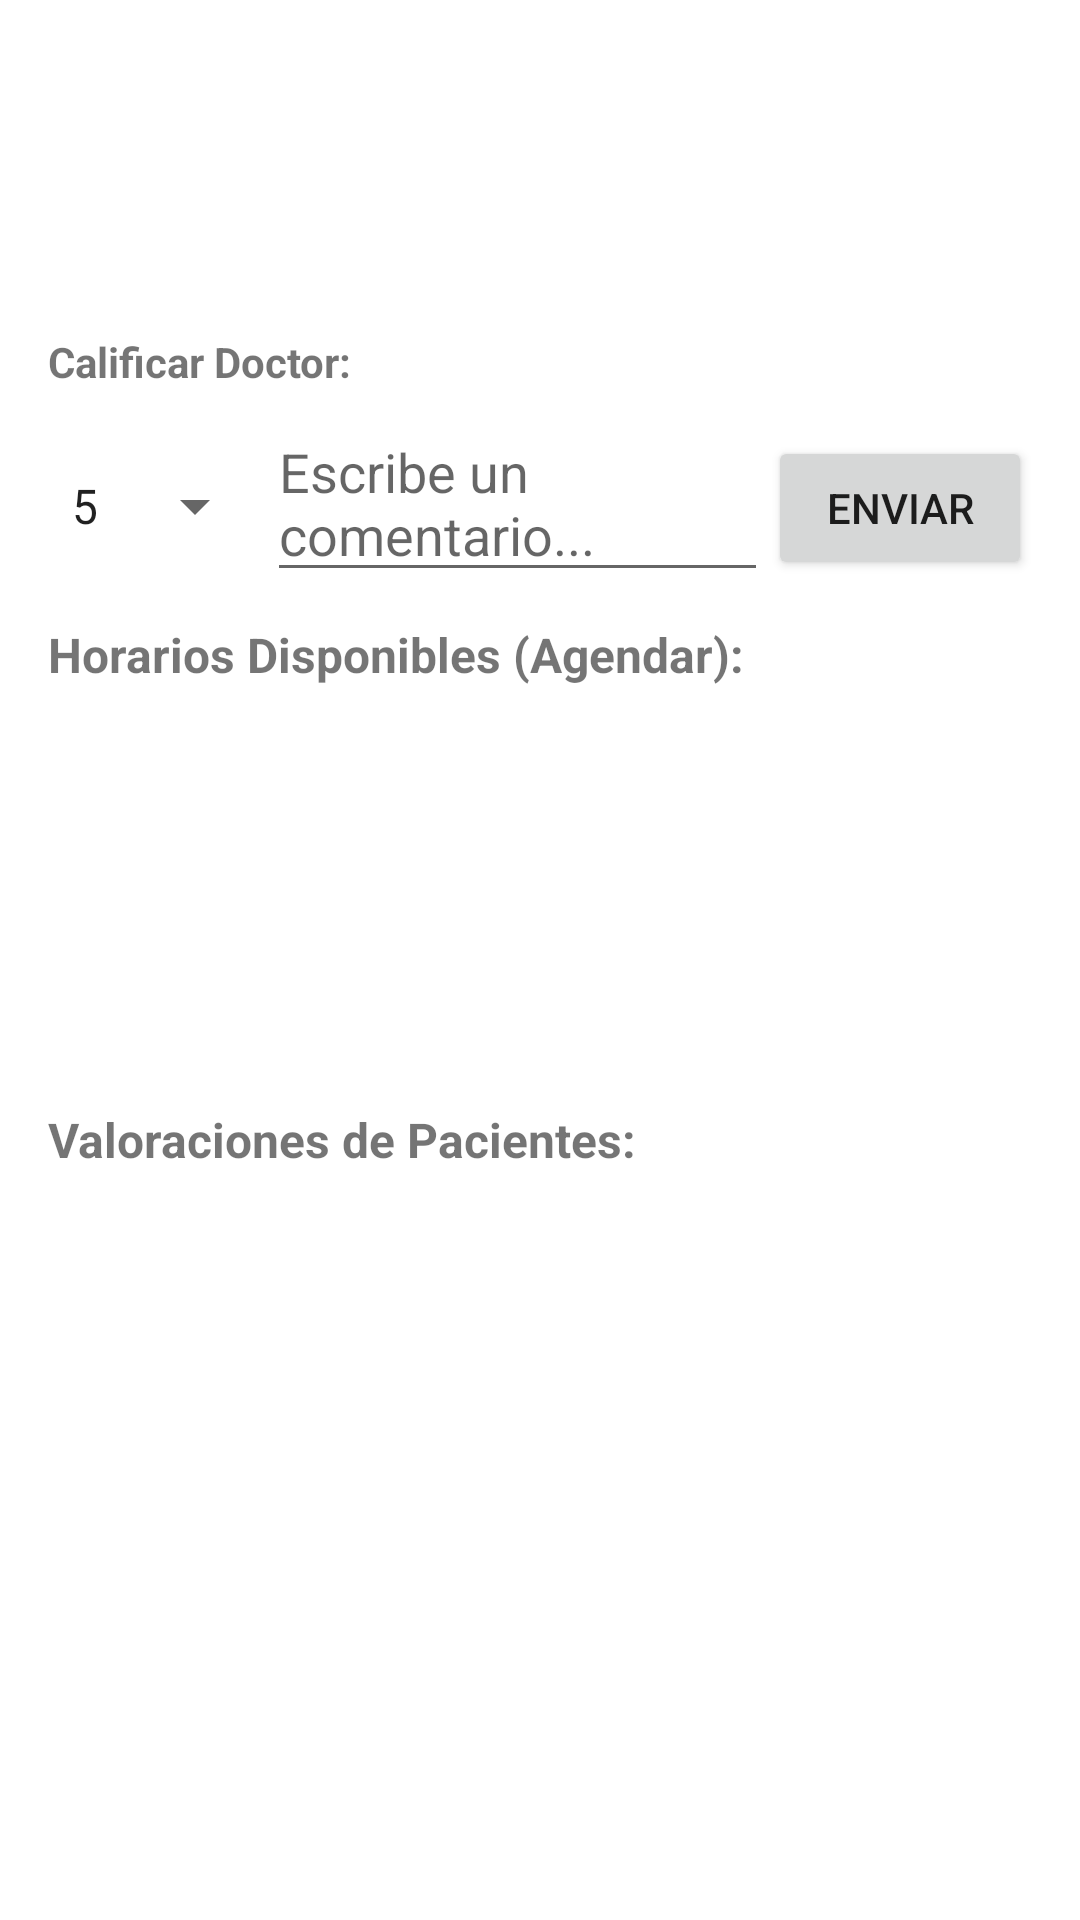

Here is an Android app screen rendered from its layout file. Give the layout XML and the strings, colors and styles it references.
<!-- AndroidManifest.xml: application theme Theme.MediConnect -->
<!-- res/layout/fragment_doctor_detail.xml -->
<?xml version="1.0" encoding="utf-8"?>
<ScrollView xmlns:android="http://schemas.android.com/apk/res/android"
    android:layout_width="match_parent"
    android:layout_height="match_parent">

    <LinearLayout
        android:layout_width="match_parent"
        android:layout_height="wrap_content"
        android:orientation="vertical"
        android:padding="16dp">

        <TextView
            android:id="@+id/tvDetailName"
            android:layout_width="match_parent"
            android:layout_height="wrap_content"
            android:textSize="22sp"
            android:textStyle="bold"
            android:textColor="@color/black" />

        <TextView
            android:id="@+id/tvDetailSpecialty"
            android:layout_width="match_parent"
            android:layout_height="wrap_content"
            android:textSize="16sp"
            android:textColor="@color/teal_700"
            android:layout_marginBottom="10dp" />

        <TextView
            android:id="@+id/tvDetailContact"
            android:layout_width="match_parent"
            android:layout_height="wrap_content"
            android:layout_marginBottom="15dp" />

        <TextView
            android:layout_width="match_parent"
            android:layout_height="wrap_content"
            android:text="Calificar Doctor:"
            android:textStyle="bold"
            android:layout_marginBottom="5dp" />

        
        <LinearLayout
            android:layout_width="match_parent"
            android:layout_height="wrap_content"
            android:orientation="horizontal"
            android:layout_marginBottom="10dp">

            <Spinner
                android:id="@+id/spinnerRating"
                android:layout_width="wrap_content"
                android:layout_height="wrap_content"
                android:entries="@array/rating_values" />

            <EditText
                android:id="@+id/etReviewComment"
                android:layout_width="0dp"
                android:layout_height="wrap_content"
                android:layout_weight="1"
                android:hint="Escribe un comentario..." />

            <Button
                android:id="@+id/btnSubmitReview"
                android:layout_width="wrap_content"
                android:layout_height="wrap_content"
                android:text="Enviar" />
        </LinearLayout>

        <TextView
            android:layout_width="match_parent"
            android:layout_height="wrap_content"
            android:text="Horarios Disponibles (Agendar):"
            android:textStyle="bold"
            android:textSize="16sp"
            android:layout_marginBottom="5dp" />

        <ProgressBar
            android:id="@+id/pbHorarios"
            android:layout_width="wrap_content"
            android:layout_height="wrap_content"
            android:layout_gravity="center"
            android:visibility="gone" />

        
        <androidx.recyclerview.widget.RecyclerView
            android:id="@+id/rvHorarios"
            android:layout_width="match_parent"
            android:layout_height="120dp"
            android:layout_marginBottom="15dp" />

        <TextView
            android:layout_width="match_parent"
            android:layout_height="wrap_content"
            android:text="Valoraciones de Pacientes:"
            android:textStyle="bold"
            android:textSize="16sp"
            android:layout_marginBottom="5dp" />

        <androidx.recyclerview.widget.RecyclerView
            android:id="@+id/rvReviews"
            android:layout_width="match_parent"
            android:layout_height="150dp" />

    </LinearLayout>
</ScrollView>
<!-- resources referenced by this layout -->
<resources>
  <string-array name="rating_values">
          <item>5</item>
          <item>4</item>
          <item>3</item>
          <item>2</item>
          <item>1</item>
      </string-array>
  <color name="black">#FF000000</color>
  <color name="teal_700">#FF018786</color>
  <style name="Theme.MediConnect" parent="Theme.MaterialComponents.DayNight.NoActionBar">
          
          <item name="colorPrimary">@color/purple_500</item>
          <item name="colorPrimaryVariant">@color/purple_700</item>
          <item name="colorOnPrimary">@color/white</item>
          
          <item name="colorSecondary">@color/teal_200</item>
          <item name="colorSecondaryVariant">@color/teal_700</item>
          <item name="colorOnSecondary">@color/black</item>
          
          <item name="android:statusBarColor">?attr/colorPrimaryVariant</item>
      </style>
  <color name="purple_500">#FF6200EE</color>
  <color name="purple_700">#FF3700B3</color>
  <color name="white">#FFFFFFFF</color>
  <color name="teal_200">#FF03DAC5</color>
</resources>
